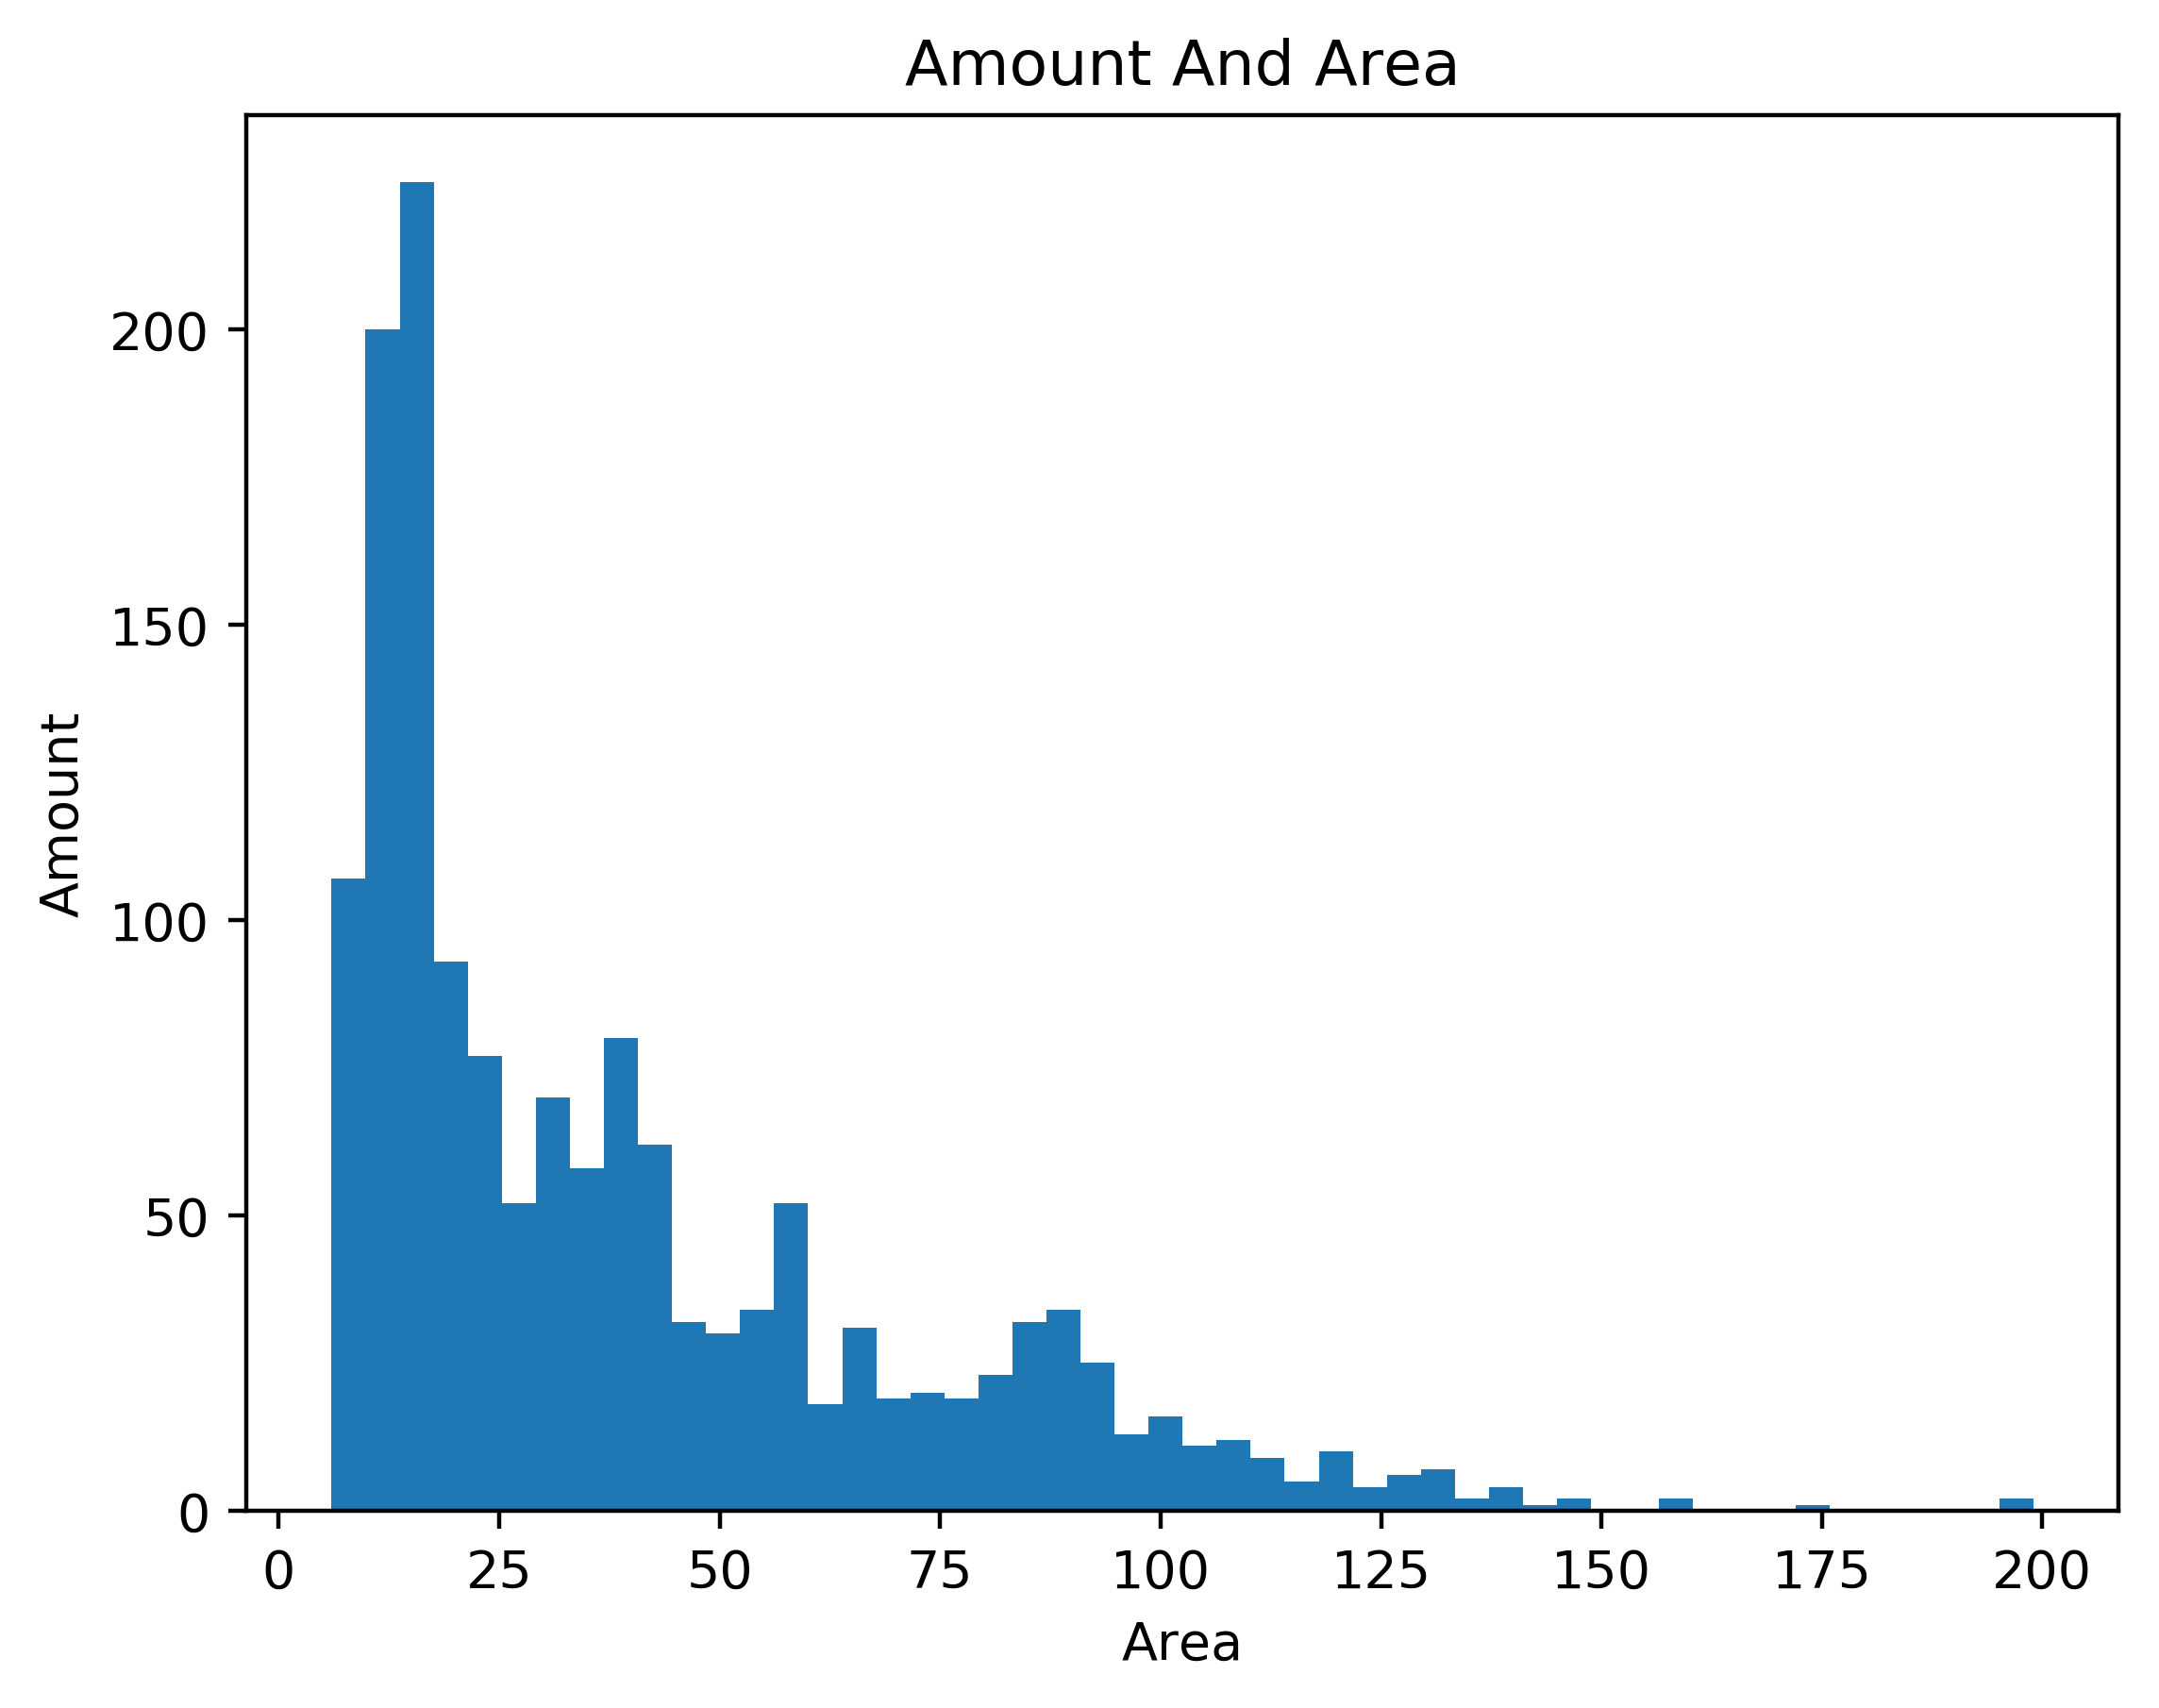

This chart was generated by the following Python code:
import matplotlib.pyplot as plt
import csv

# 将面积保存下来
area = []
with open("After_Processing_Data.csv", "r", newline="") as csv_in_file:
    filereader = csv.reader(csv_in_file, delimiter=",")
    for row_list in filereader:
        # 跳过表头
        if "城市" not in row_list[0]:
            area.append(int(row_list[4]))
# 将面积排序一下
area.sort()
fig = plt.figure()
ax1 = fig.add_subplot(1, 1, 1)
n, bins, patches = ax1.hist(area, bins=50, density=False)
ax1.xaxis.set_ticks_position("bottom")
ax1.yaxis.set_ticks_position("left")
# 写入横纵坐标轴的信息
plt.xlabel("Area")
plt.ylabel("Amount")
# 设置大标题
ax1.set_title("Amount And Area")
plt.savefig("Histogram(Area).png", dpi=400, bbox_inches="tight")
plt.show()
